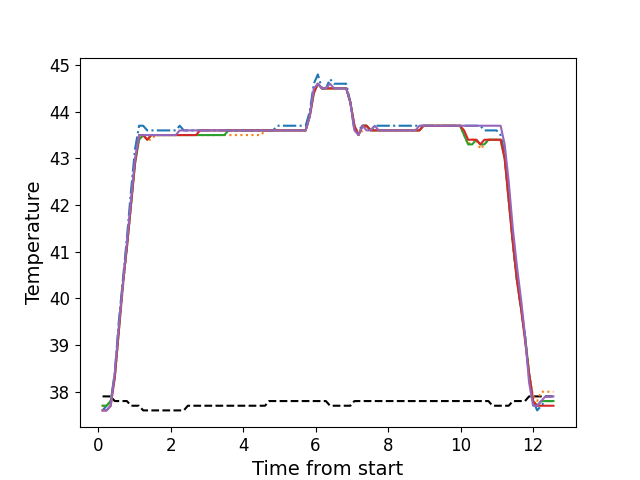

Data behind this chart, as committed beside it:
, times, neutral, z1, z2, z3, z4, z5
0, 0.123, 37.9, 37.6, 37.7, 37.7, 37.6, 37.6
1, 0.2355, 37.9, 37.7, 37.7, 37.7, 37.6, 37.6
2, 0.3481, 37.9, 37.8, 37.8, 37.8, 37.7, 37.7
3, 0.4594, 37.8, 38.4, 38.3, 38.3, 38.3, 38.4
4, 0.5714, 37.8, 39.5, 39.3, 39.3, 39.3, 39.4
5, 0.6834, 37.8, 40.4, 40.2, 40.3, 40.3, 40.3
6, 0.7954, 37.8, 41.3, 41.1, 41.1, 41.1, 41.2
7, 0.9074, 37.7, 42.3, 42.0, 42.0, 42.0, 42.1
8, 1.019, 37.7, 43.2, 42.9, 42.9, 42.9, 43.0
9, 1.131, 37.7, 43.7, 43.4, 43.4, 43.5, 43.5
10, 1.243, 37.6, 43.7, 43.5, 43.5, 43.5, 43.5
11, 1.355, 37.6, 43.6, 43.4, 43.4, 43.4, 43.5
12, 1.467, 37.6, 43.6, 43.4, 43.5, 43.5, 43.5
13, 1.579, 37.6, 43.6, 43.5, 43.5, 43.5, 43.5
14, 1.691, 37.6, 43.6, 43.5, 43.5, 43.5, 43.5
15, 1.804, 37.6, 43.6, 43.5, 43.5, 43.5, 43.5
16, 1.916, 37.6, 43.6, 43.5, 43.5, 43.5, 43.5
17, 2.028, 37.6, 43.6, 43.5, 43.5, 43.5, 43.5
18, 2.141, 37.6, 43.6, 43.5, 43.5, 43.5, 43.5
19, 2.252, 37.6, 43.7, 43.5, 43.5, 43.5, 43.6
20, 2.365, 37.6, 43.6, 43.5, 43.5, 43.5, 43.6
21, 2.476, 37.7, 43.6, 43.5, 43.5, 43.5, 43.6
22, 2.588, 37.7, 43.6, 43.5, 43.5, 43.5, 43.6
23, 2.7, 37.7, 43.6, 43.5, 43.5, 43.5, 43.6
24, 2.812, 37.7, 43.6, 43.5, 43.5, 43.6, 43.6
25, 2.925, 37.7, 43.6, 43.5, 43.5, 43.6, 43.6
26, 3.038, 37.7, 43.6, 43.5, 43.5, 43.6, 43.6
27, 3.15, 37.7, 43.6, 43.5, 43.5, 43.6, 43.6
28, 3.262, 37.7, 43.6, 43.5, 43.5, 43.6, 43.6
29, 3.373, 37.7, 43.6, 43.5, 43.5, 43.6, 43.6
30, 3.486, 37.7, 43.6, 43.5, 43.5, 43.6, 43.6
31, 3.597, 37.7, 43.6, 43.5, 43.6, 43.6, 43.6
32, 3.709, 37.7, 43.6, 43.5, 43.6, 43.6, 43.6
33, 3.822, 37.7, 43.6, 43.5, 43.6, 43.6, 43.6
34, 3.934, 37.7, 43.6, 43.5, 43.6, 43.6, 43.6
35, 4.045, 37.7, 43.6, 43.5, 43.6, 43.6, 43.6
36, 4.157, 37.7, 43.6, 43.5, 43.6, 43.6, 43.6
37, 4.27, 37.7, 43.6, 43.5, 43.6, 43.6, 43.6
38, 4.382, 37.7, 43.6, 43.5, 43.6, 43.6, 43.6
39, 4.494, 37.7, 43.6, 43.5, 43.6, 43.6, 43.6
40, 4.606, 37.7, 43.6, 43.6, 43.6, 43.6, 43.6
41, 4.718, 37.8, 43.6, 43.6, 43.6, 43.6, 43.6
42, 4.83, 37.8, 43.6, 43.6, 43.6, 43.6, 43.6
43, 4.941, 37.8, 43.7, 43.6, 43.6, 43.6, 43.6
44, 5.054, 37.8, 43.7, 43.6, 43.6, 43.6, 43.6
45, 5.167, 37.8, 43.7, 43.6, 43.6, 43.6, 43.6
46, 5.279, 37.8, 43.7, 43.6, 43.6, 43.6, 43.6
47, 5.39, 37.8, 43.7, 43.6, 43.6, 43.6, 43.6
48, 5.502, 37.8, 43.7, 43.6, 43.6, 43.6, 43.6
49, 5.614, 37.8, 43.7, 43.6, 43.6, 43.6, 43.6
50, 5.726, 37.8, 43.7, 43.6, 43.6, 43.6, 43.6
51, 5.838, 37.8, 44.0, 43.9, 43.9, 43.9, 43.9
52, 5.951, 37.8, 44.6, 44.4, 44.4, 44.4, 44.5
53, 6.062, 37.8, 44.8, 44.6, 44.6, 44.6, 44.6
54, 6.175, 37.8, 44.5, 44.5, 44.5, 44.5, 44.5
55, 6.286, 37.8, 44.5, 44.5, 44.5, 44.5, 44.5
56, 6.398, 37.7, 44.7, 44.5, 44.5, 44.5, 44.6
57, 6.51, 37.7, 44.6, 44.5, 44.5, 44.5, 44.5
58, 6.623, 37.7, 44.6, 44.5, 44.5, 44.5, 44.5
59, 6.734, 37.7, 44.6, 44.5, 44.5, 44.5, 44.5
... 52 more rows
